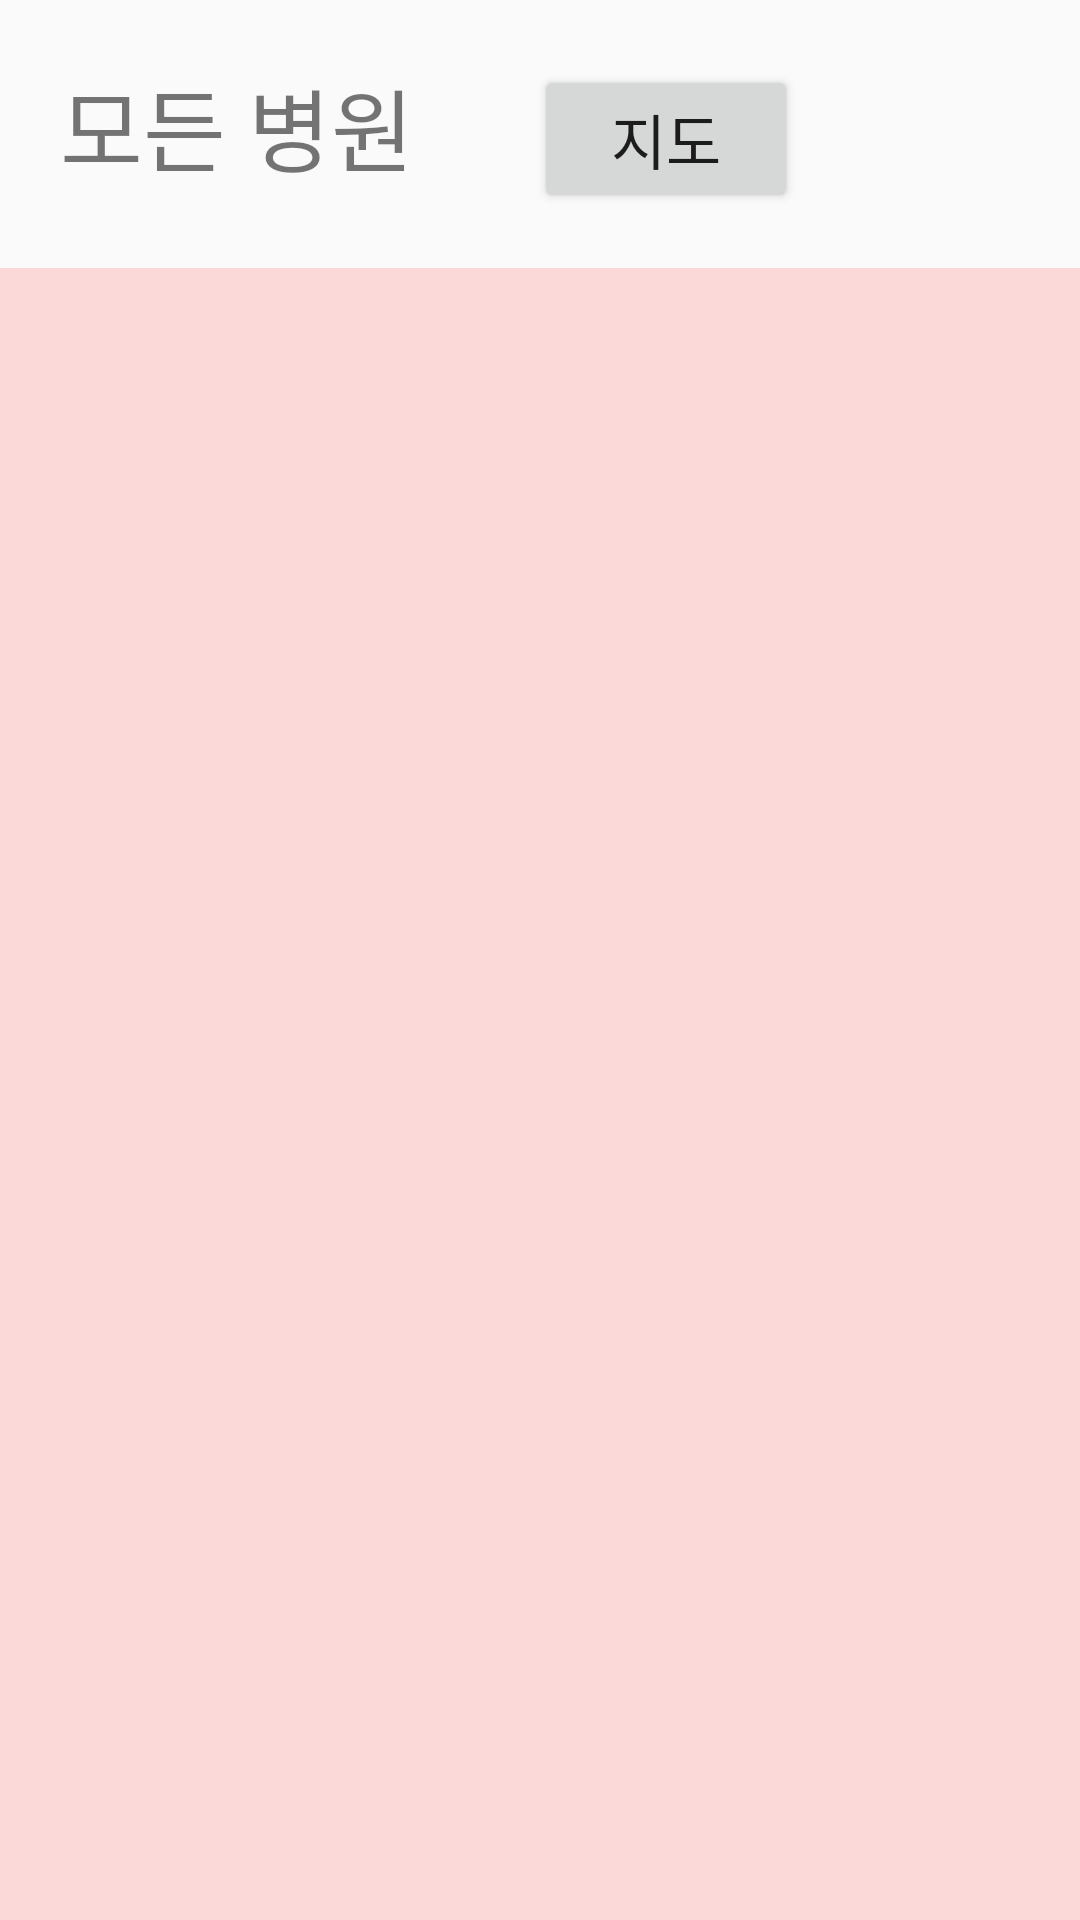

Reconstruct the res/layout file that produces this screen, plus the resources it refers to.
<!-- AndroidManifest.xml: application theme AppTheme -->
<!-- res/layout/all_sub.xml -->
<?xml version="1.0" encoding="utf-8"?>
<LinearLayout xmlns:android="http://schemas.android.com/apk/res/android"
    xmlns:app="http://schemas.android.com/apk/res-auto"
    xmlns:tools="http://schemas.android.com/tools"
    android:layout_width="match_parent"
    android:layout_height="match_parent"
    android:orientation="vertical"
    tools:context=".AllSub_Activity">

    <LinearLayout
        android:layout_width="match_parent"
        android:layout_height="wrap_content"
        android:layout_margin="20dp">

        <TextView
            android:layout_width="wrap_content"
            android:layout_height="wrap_content"
            android:text="모든 병원"
            android:textSize="30sp" />

        <Button
            android:layout_width="wrap_content"
            android:layout_height="wrap_content"
            android:layout_marginLeft="40dp"
            android:text="지도"
            android:textSize="20sp"/>

    </LinearLayout>

    <android.support.v7.widget.RecyclerView
        android:layout_width="match_parent"
        android:layout_height="match_parent"
        android:background="#22ff0000"/>


</LinearLayout>
<!-- resources referenced by this layout -->
<resources>
  <style name="AppTheme" parent="Theme.AppCompat.Light.DarkActionBar">
  
  <item name="windowNoTitle">true</item>
  <item name="colorPrimary">@color/colorPrimary</item>
  <item name="colorPrimaryDark">@color/colorPrimaryDark</item>
  <item name="colorAccent">@color/colorAccent</item>
  </style>
  <color name="colorPrimary">#008577</color>
  <color name="colorPrimaryDark">#00574B</color>
  <color name="colorAccent">#D81B60</color>
</resources>
